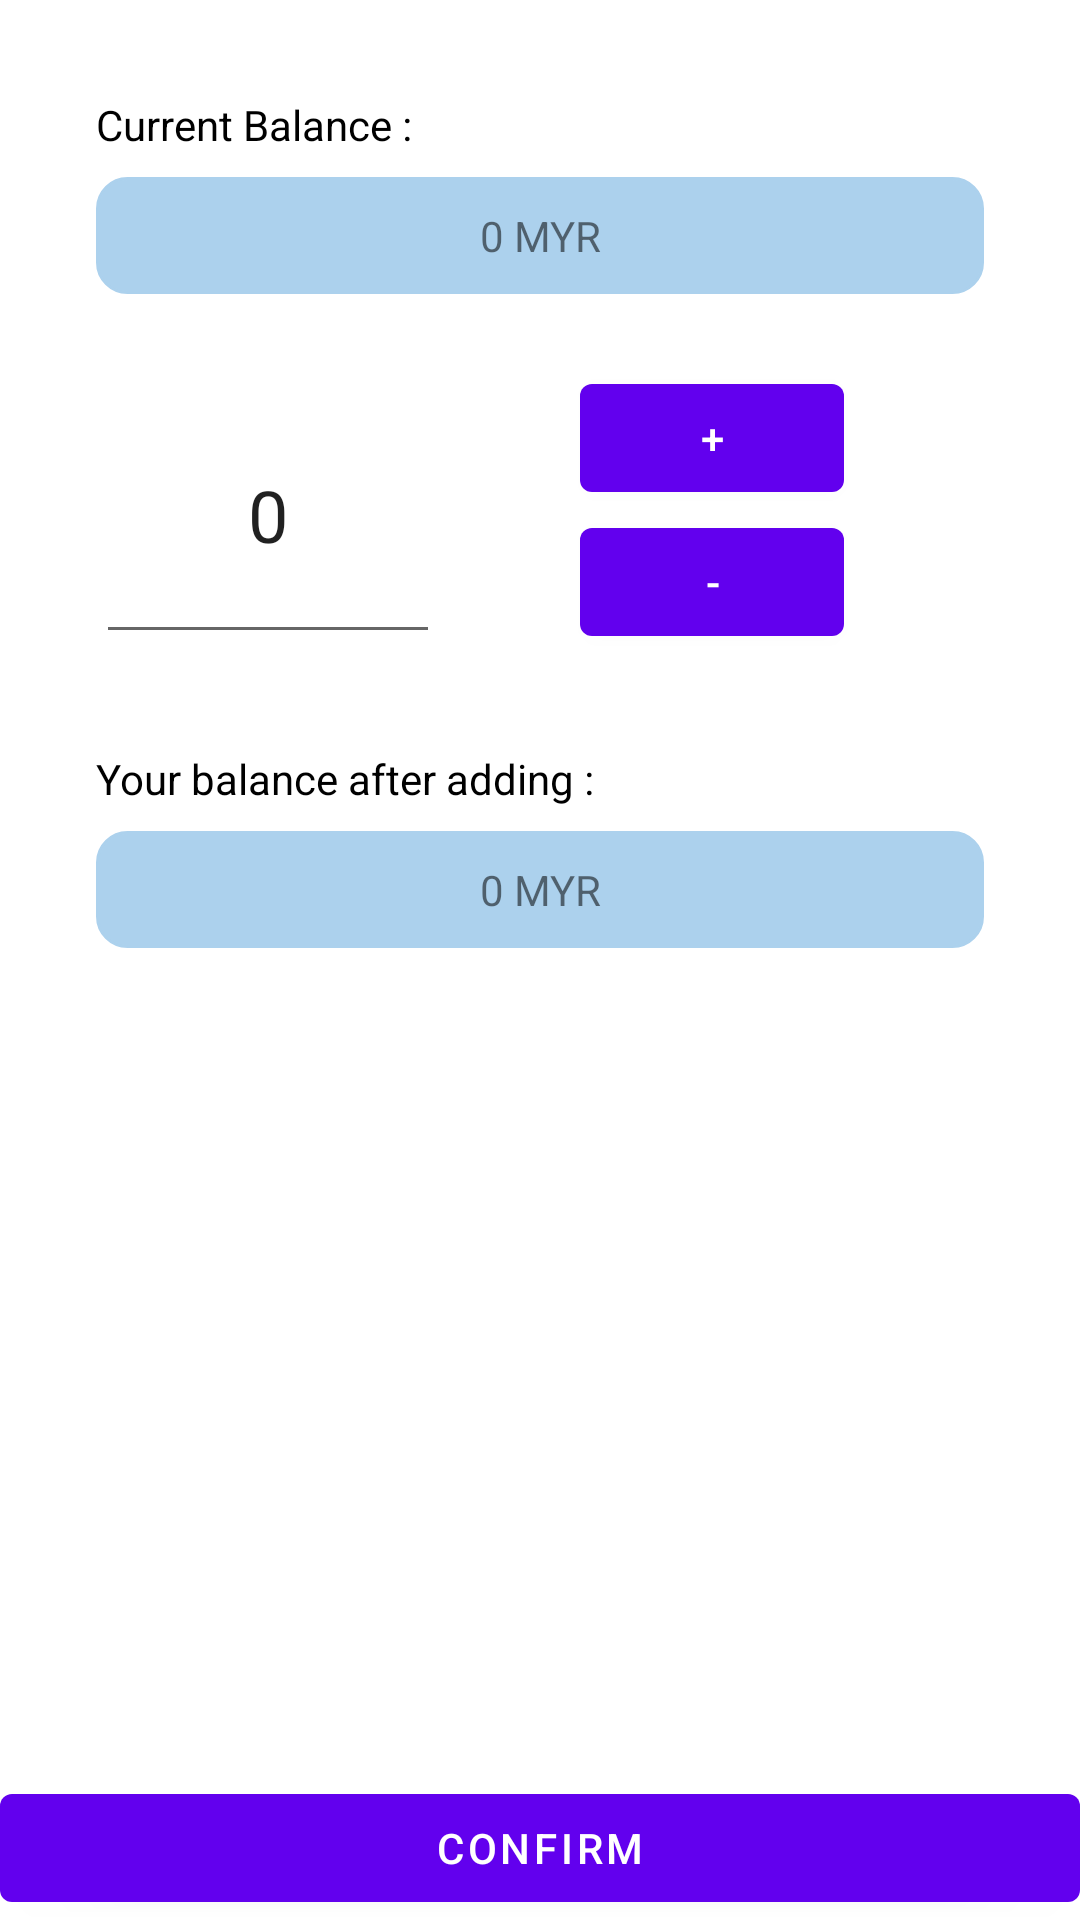

Android layout source for this screen:
<!-- AndroidManifest.xml: application theme Theme.Bursa -->
<!-- res/layout/fragment_add_capital.xml -->
<?xml version="1.0" encoding="utf-8"?>
<androidx.constraintlayout.widget.ConstraintLayout xmlns:android="http://schemas.android.com/apk/res/android"
    xmlns:app="http://schemas.android.com/apk/res-auto"
    xmlns:tools="http://schemas.android.com/tools"
    android:id="@+id/frameLayout"
    android:layout_width="match_parent"
    android:layout_height="match_parent"
    tools:context=".portfolio.AddCapitalFragment" >

    <TextView
        android:id="@+id/textView7"
        android:layout_width="wrap_content"
        android:layout_height="wrap_content"
        android:layout_marginTop="32dp"
        android:text="Current Balance :"
        android:textColor="@color/black"
        app:layout_constraintStart_toStartOf="@+id/linearLayout3"
        app:layout_constraintTop_toTopOf="parent" />

    <TextView
        android:id="@+id/ac_balance"
        android:layout_width="0dp"
        android:layout_height="wrap_content"
        android:layout_marginTop="8dp"
        android:background="@drawable/border"
        android:backgroundTint="#ACD1ED"
        android:gravity="center"
        android:padding="10dp"
        android:text="0 MYR"
        app:layout_constraintEnd_toEndOf="@+id/linearLayout3"
        app:layout_constraintStart_toStartOf="@+id/linearLayout3"
        app:layout_constraintTop_toBottomOf="@+id/textView7" />

    <LinearLayout
        android:id="@+id/linearLayout3"
        android:layout_width="match_parent"
        android:layout_height="wrap_content"
        android:layout_marginStart="32dp"
        android:layout_marginTop="24dp"
        android:layout_marginEnd="32dp"
        android:gravity="center_vertical"
        android:orientation="horizontal"
        app:layout_constraintEnd_toEndOf="parent"
        app:layout_constraintStart_toStartOf="parent"
        app:layout_constraintTop_toBottomOf="@+id/ac_balance">

        <EditText
            android:id="@+id/ac_count"
            android:layout_width="wrap_content"
            android:layout_height="match_parent"
            android:layout_weight="1"
            android:gravity="center"
            android:inputType="number"
            android:text="0"
            android:textSize="24sp" />

        <LinearLayout
            android:layout_width="wrap_content"
            android:layout_height="wrap_content"
            android:layout_weight="1"
            android:gravity="center_horizontal"
            android:orientation="vertical">

            <Button
                android:id="@+id/ac_buttonCapitalPlus"
                android:layout_width="wrap_content"
                android:layout_height="wrap_content"
                android:text="+" />

            <Button
                android:id="@+id/ac_buttonCapitalMinus"
                android:layout_width="wrap_content"
                android:layout_height="wrap_content"
                android:text="-" />
        </LinearLayout>
    </LinearLayout>

    <TextView
        android:id="@+id/textView12"
        android:layout_width="wrap_content"
        android:layout_height="wrap_content"
        android:layout_marginTop="32dp"
        android:text="Your balance after adding :"
        android:textColor="@color/black"
        app:layout_constraintStart_toStartOf="@+id/linearLayout3"
        app:layout_constraintTop_toBottomOf="@+id/linearLayout3" />

    <TextView
        android:id="@+id/ac_AfterAdding"
        android:layout_width="0dp"
        android:layout_height="wrap_content"
        android:layout_marginTop="8dp"
        android:background="@drawable/border"
        android:backgroundTint="#ACD1ED"
        android:gravity="center"
        android:padding="10dp"
        android:text="0 MYR"
        app:layout_constraintEnd_toEndOf="@+id/linearLayout3"
        app:layout_constraintStart_toStartOf="@+id/linearLayout3"
        app:layout_constraintTop_toBottomOf="@+id/textView12" />

    <Button
        android:id="@+id/ac_buttonConfirm"
        android:layout_width="0dp"
        android:layout_height="wrap_content"
        android:text="Confirm"
        app:layout_constraintBottom_toBottomOf="parent"
        app:layout_constraintEnd_toEndOf="parent"
        app:layout_constraintStart_toStartOf="parent" />
</androidx.constraintlayout.widget.ConstraintLayout>
<!-- resources referenced by this layout -->
<resources>
  <!-- drawable border (drawable) -->
  <?xml version="1.0" encoding="utf-8"?>
  <shape xmlns:android="http://schemas.android.com/apk/res/android"
      android:shape="rectangle">
      <corners
          android:radius="10dp"/>
      <stroke
          android:color="#3466FF"
          android:width="1dp" />
      <solid
          android:color="#3466FF"/>
  </shape>
  <style name="Theme.Bursa" parent="Theme.MaterialComponents.DayNight.DarkActionBar">
          
          <item name="colorPrimary">@color/purple_500</item>
          <item name="colorPrimaryVariant">@color/purple_700</item>
          <item name="colorOnPrimary">@color/white</item>
          
          <item name="colorSecondary">@color/teal_200</item>
          <item name="colorSecondaryVariant">@color/teal_700</item>
          <item name="colorOnSecondary">@color/black</item>
          
          <item name="android:statusBarColor" tools:targetApi="l">?attr/colorPrimaryVariant</item>
          
      </style>
  <!-- not gathered from this repository: default colours our renderer supplied (Android Studio template values) -->
  <color name="purple_500">#FF6200EE</color>
  <color name="purple_700">#FF3700B3</color>
  <color name="teal_200">#FF03DAC5</color>
  <color name="teal_700">#FF018786</color>
  <color name="black">#FF000000</color>
  <color name="white">#FFFFFFFF</color>
</resources>
